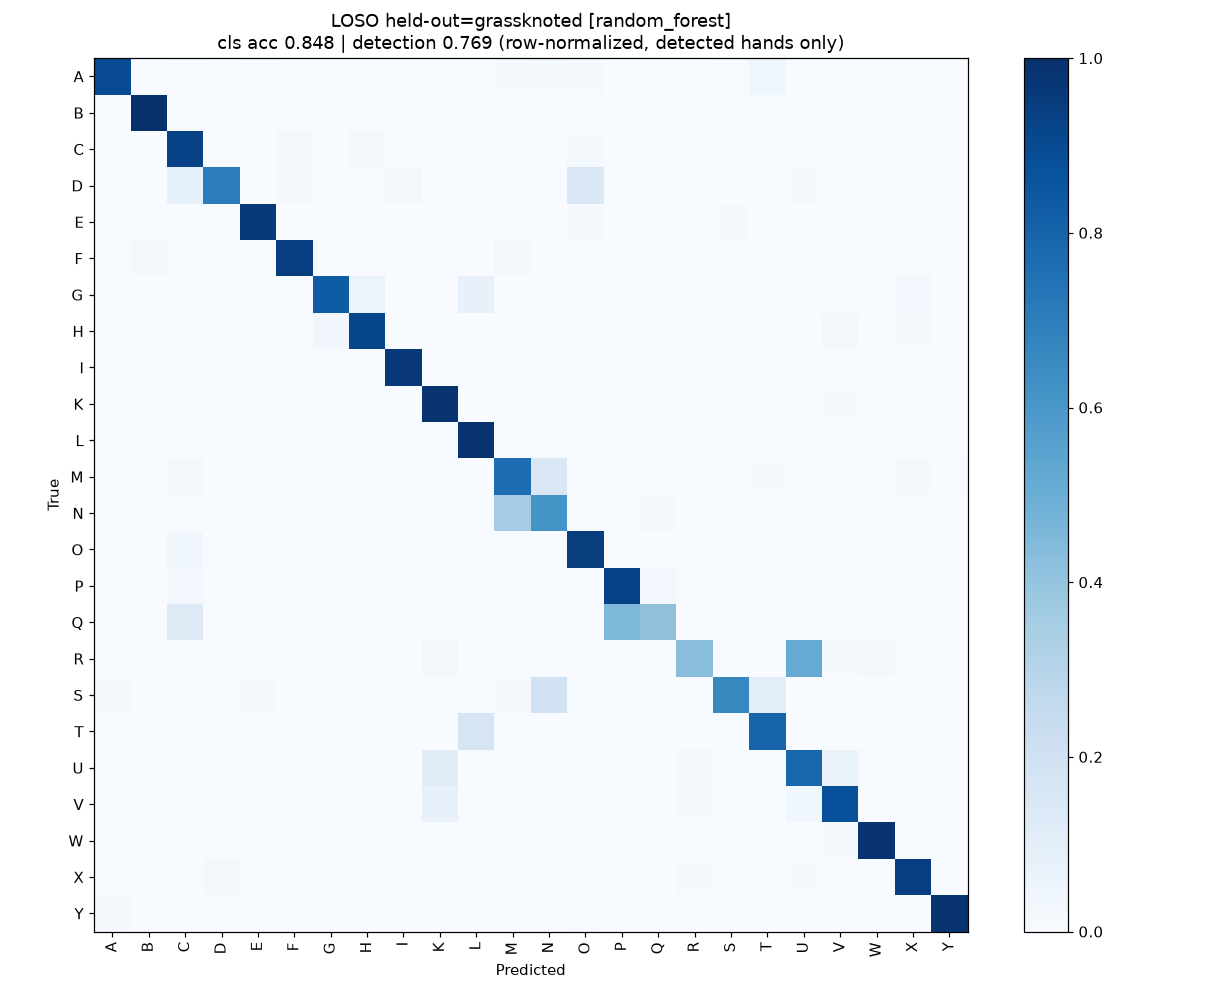

The data file committed next to this chart (first rows):
true\pred, A, B, C, D, E, F, G, H, I, K, L, M, N, O, P, Q, R, S, T, U, V, W, X
A, 1959, 3, 10, 5, 9, 0, 2, 0, 0, 1, 0, 23, 31, 24, 0, 1, 0, 13, 96, 0, 0, 1, 1
B, 0, 2190, 10, 0, 0, 0, 0, 0, 0, 0, 0, 0, 0, 0, 0, 0, 1, 0, 0, 0, 0, 1, 0
C, 0, 7, 1821, 0, 0, 41, 6, 44, 1, 0, 6, 1, 0, 27, 0, 3, 0, 0, 0, 0, 1, 4, 0
D, 0, 4, 207, 1737, 4, 55, 0, 0, 51, 3, 1, 1, 0, 358, 0, 0, 14, 0, 0, 20, 1, 1, 0
E, 0, 9, 1, 1, 2216, 2, 0, 0, 0, 0, 0, 14, 5, 25, 0, 1, 1, 27, 1, 1, 0, 3, 0
F, 0, 55, 16, 0, 0, 2698, 0, 19, 0, 0, 0, 47, 0, 15, 0, 0, 0, 1, 0, 0, 1, 9, 3
G, 0, 0, 7, 1, 0, 0, 2015, 146, 0, 12, 171, 0, 0, 0, 0, 0, 0, 0, 0, 0, 0, 0, 70
H, 0, 3, 3, 6, 1, 0, 82, 2165, 2, 6, 1, 10, 12, 2, 0, 2, 9, 0, 0, 1, 48, 1, 19
I, 2, 5, 1, 8, 11, 2, 2, 1, 2304, 4, 3, 4, 0, 14, 0, 0, 0, 11, 0, 0, 0, 2, 5
K, 0, 12, 0, 0, 0, 0, 4, 3, 0, 2643, 0, 1, 0, 0, 1, 0, 4, 0, 0, 8, 23, 0, 0
L, 0, 2, 2, 7, 0, 0, 1, 2, 2, 0, 2488, 0, 0, 6, 1, 0, 0, 0, 9, 1, 0, 0, 0
M, 0, 0, 34, 3, 6, 0, 4, 10, 1, 0, 0, 1226, 226, 2, 7, 3, 0, 12, 19, 0, 1, 4, 36
N, 2, 1, 3, 0, 1, 0, 0, 0, 0, 0, 0, 449, 784, 2, 9, 20, 0, 3, 0, 0, 0, 0, 0
O, 0, 8, 80, 0, 8, 11, 2, 2, 1, 0, 0, 0, 0, 2140, 0, 1, 0, 4, 0, 0, 0, 1, 0
P, 0, 0, 57, 0, 0, 0, 2, 2, 4, 0, 0, 0, 1, 4, 1896, 62, 0, 0, 0, 0, 0, 0, 12
Q, 0, 0, 270, 0, 0, 0, 0, 6, 0, 0, 0, 3, 1, 6, 963, 869, 0, 0, 0, 0, 0, 0, 0
R, 0, 14, 1, 3, 3, 2, 0, 6, 0, 47, 0, 0, 2, 3, 1, 0, 1075, 2, 0, 1308, 30, 44, 4
S, 24, 0, 1, 0, 29, 0, 0, 2, 2, 0, 0, 24, 498, 9, 0, 0, 0, 1688, 268, 0, 0, 0, 9
T, 17, 2, 7, 3, 10, 8, 5, 1, 1, 0, 403, 5, 0, 4, 0, 0, 0, 1, 1882, 0, 0, 3, 1
U, 0, 2, 0, 4, 0, 3, 0, 4, 0, 282, 0, 0, 0, 5, 0, 0, 46, 0, 0, 1974, 164, 18, 7
V, 0, 0, 0, 2, 0, 1, 0, 0, 0, 182, 0, 0, 0, 0, 0, 0, 32, 0, 0, 91, 2233, 7, 0
W, 0, 4, 2, 2, 0, 1, 2, 3, 0, 0, 0, 0, 1, 2, 1, 3, 0, 0, 0, 1, 33, 2397, 1
X, 1, 0, 0, 47, 3, 0, 0, 3, 0, 4, 0, 3, 6, 2, 0, 0, 25, 2, 6, 18, 1, 1, 2033
Y, 27, 2, 0, 0, 0, 0, 0, 0, 0, 0, 0, 0, 1, 16, 0, 0, 0, 0, 0, 0, 0, 0, 0
